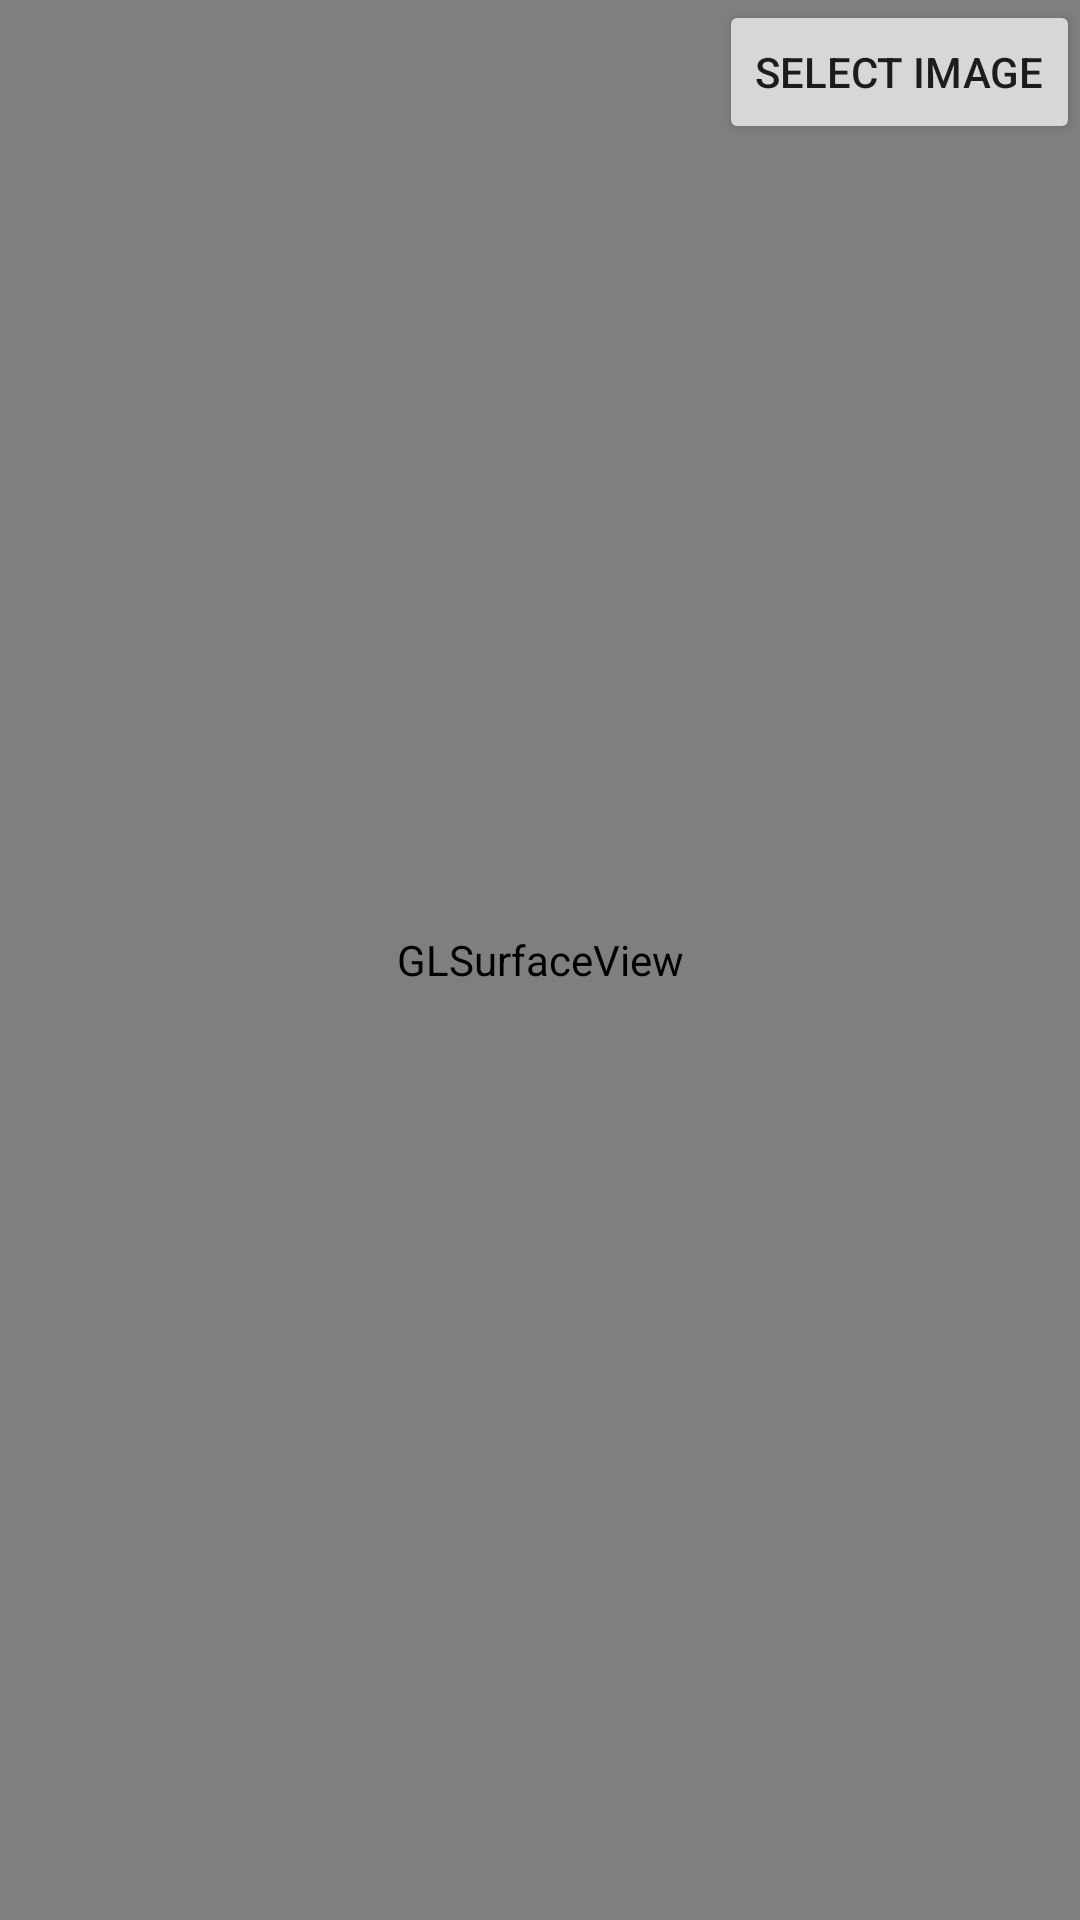

Reconstruct the res/layout file that produces this screen, plus the resources it refers to.
<!-- AndroidManifest.xml: application theme AppTheme -->
<!-- res/layout/activity_fbo.xml -->
<?xml version="1.0" encoding="utf-8"?>
<RelativeLayout xmlns:android="http://schemas.android.com/apk/res/android"
    android:layout_width="match_parent"
    android:layout_height="match_parent">
    <android.opengl.GLSurfaceView android:layout_width="match_parent"
        android:layout_height="match_parent"
        android:id="@+id/mGLView"/>
    <ImageView android:layout_width="match_parent"
        android:layout_height="match_parent"
        android:scaleType="centerInside"
        android:id="@+id/mImage"/>
    <Button android:layout_width="wrap_content"
        android:layout_height="wrap_content"
        android:layout_alignParentRight="true"
        android:layout_alignParentEnd="true"
        android:onClick="onClick"
        android:text="@string/select_image"/>
</RelativeLayout>
<!-- resources referenced by this layout -->
<resources>
  <string name="select_image">Select Image</string>
  <style name="AppTheme" parent="Theme.AppCompat.Light.NoActionBar">
          <item name="colorPrimary">@color/FlatGreen</item>
          <item name="colorPrimaryDark">@color/FlatGreen</item>
          <item name="colorAccent">@color/colorAccent</item>
      </style>
  <color name="FlatGreen">#4CD964</color>
  <color name="colorAccent">#FF4081</color>
</resources>
